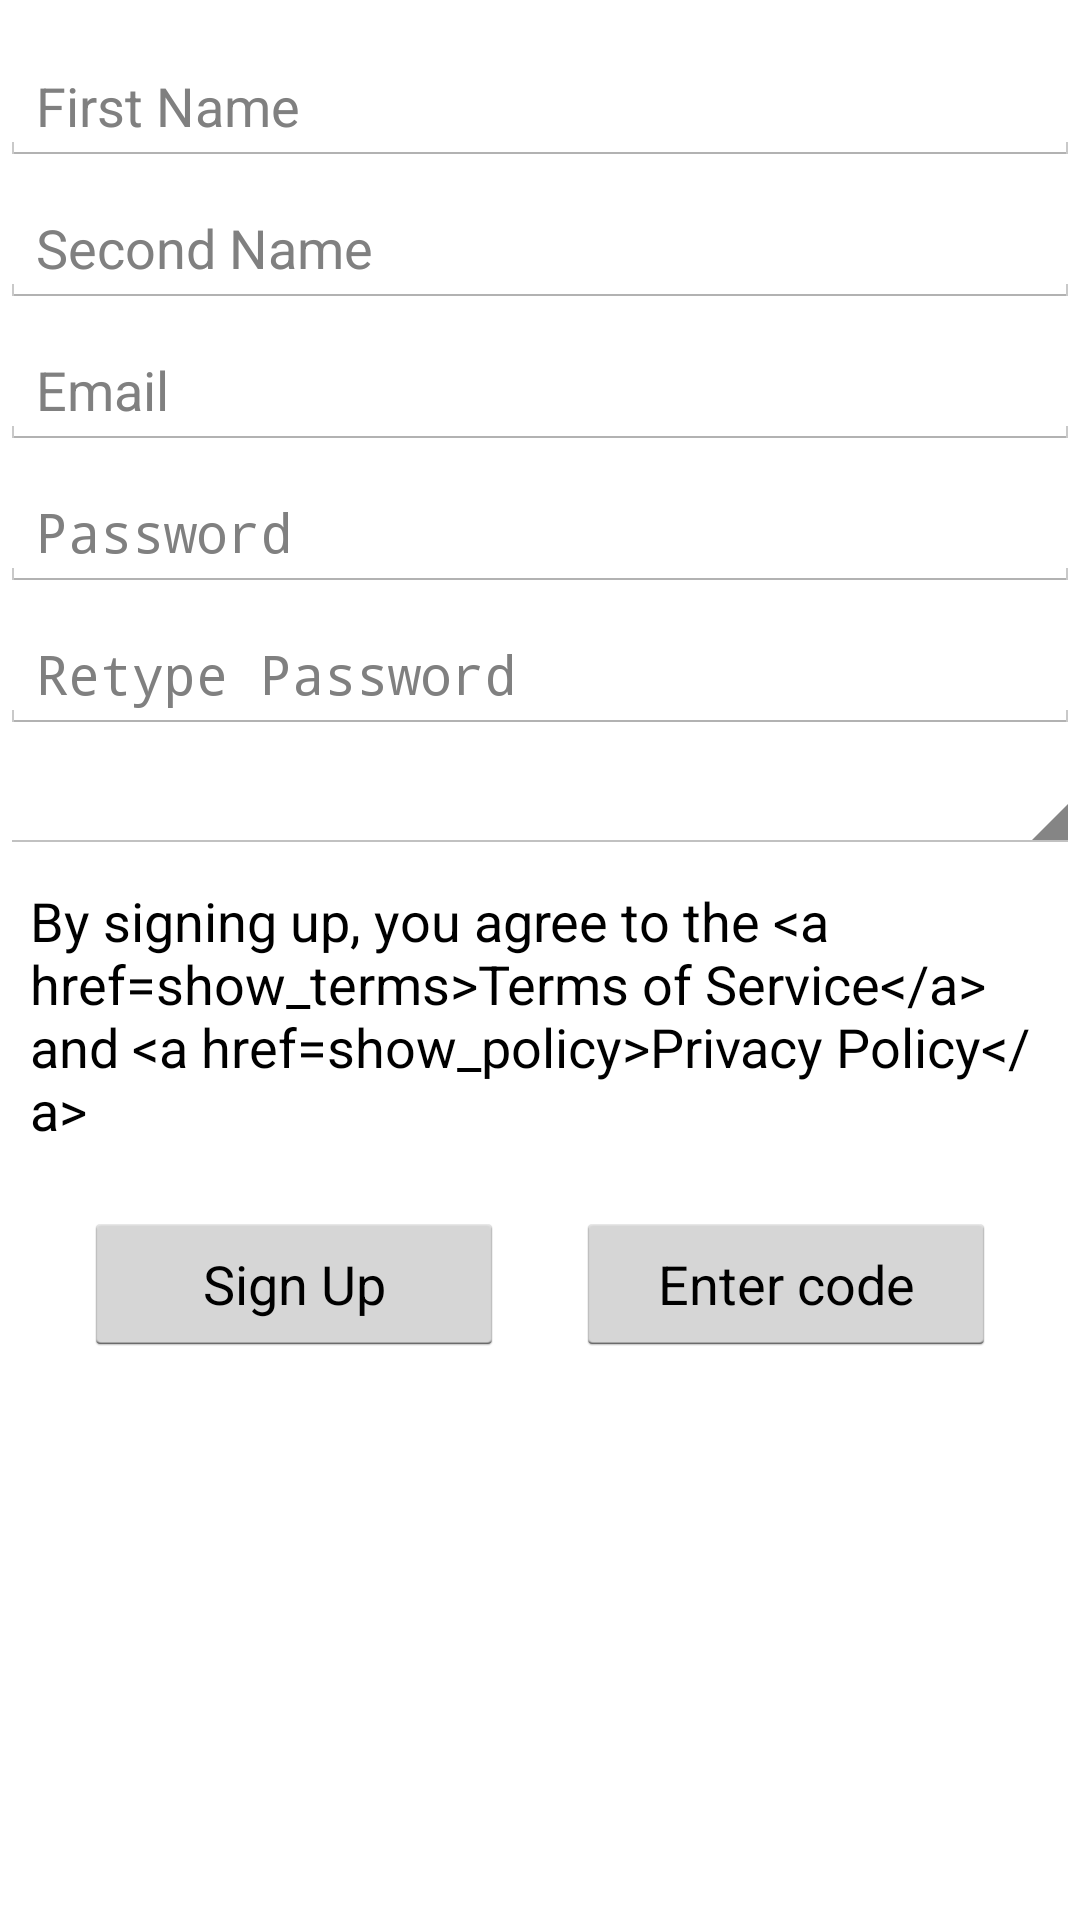

Here is an Android app screen rendered from its layout file. Give the layout XML and the strings, colors and styles it references.
<!-- AndroidManifest.xml: application theme android:Theme.Holo.Light -->
<!-- res/layout/create_account_fragment.xml -->
<?xml version="1.0" encoding="utf-8"?>
<RelativeLayout xmlns:android="http://schemas.android.com/apk/res/android"
                android:layout_width="match_parent"
                android:layout_height="match_parent">

    <EditText
            android:id="@+id/first_name_ef"
            android:layout_width="match_parent"
            android:layout_height="wrap_content"
            android:hint="@string/first_name_label"
            android:inputType="textPersonName|textCapWords"
            android:saveEnabled="true"
            android:layout_alignParentTop="true"
            android:layout_marginTop="16dp"/>

    <EditText
            android:id="@+id/second_name_ef"
            android:layout_width="match_parent"
            android:layout_height="wrap_content"
            android:hint="@string/second_name_label"
            android:inputType="textPersonName|textCapWords"
            android:saveEnabled="true"
            android:layout_below="@id/first_name_ef"
            android:layout_marginTop="8dp"/>

    <EditText
            android:id="@+id/email_ef"
            android:layout_width="match_parent"
            android:layout_height="wrap_content"
            android:hint="@string/email_label_text"
            android:inputType="textEmailAddress"
            android:saveEnabled="true"
            android:layout_below="@id/second_name_ef"
            android:layout_marginTop="8dp"/>

    <EditText
            android:id="@+id/password_ef"
            android:layout_width="match_parent"
            android:layout_height="wrap_content"
            android:layout_below="@+id/email_ef"
            android:hint="@string/password_label_text"
            android:inputType="textPassword"
            android:saveEnabled="true"
            android:layout_marginTop="8dp"/>

    <EditText
            android:id="@+id/password_retype_ef"
            android:layout_width="match_parent"
            android:layout_height="wrap_content"
            android:layout_below="@+id/password_ef"
            android:hint="@string/password_retype_label_text"
            android:imeOptions="actionDone"
            android:inputType="textPassword"
            android:saveEnabled="true"
            android:layout_marginTop="8dp"/>

    <Spinner
            android:id="@+id/customer_sp"
            android:layout_width="match_parent"
            android:layout_height="wrap_content"
            android:layout_below="@id/password_retype_ef"
            android:saveEnabled="true"
            android:layout_marginTop="8dp"/>

    <TextView
                android:id="@+id/terms_tv"
                android:layout_width="wrap_content"
                android:layout_height="wrap_content"
                android:linksClickable="true"
                android:layout_below="@id/customer_sp"
                android:padding="10dp"
                android:text="@string/terms_checkbox_title"
                android:textAppearance="?android:attr/textAppearanceListItemSmall"
                />

    <LinearLayout
            android:id="@+id/buttons_area"
            android:layout_width="fill_parent"
            android:layout_height="wrap_content"
            android:orientation="horizontal"
            android:layout_below="@id/terms_tv"
            android:gravity="center_horizontal">

        <Button
                android:id="@+id/sign_up_btn"
                android:layout_width="140dp"
                android:layout_height="wrap_content"
                android:layout_marginTop="12dp"
                android:layout_centerHorizontal="true"
                android:text="@string/sign_up_btn"
                android:layout_marginRight="12dp"/>
        <Button
                android:id="@+id/enter_code_btn"
                android:layout_width="140dp"
                android:layout_height="wrap_content"
                android:layout_marginTop="12dp"
                android:layout_marginLeft="12dp"
                android:text="@string/enter_code_btn"/>
    </LinearLayout>

</RelativeLayout>
<!-- resources referenced by this layout -->
<resources>
  <string name="email_label_text">Email</string>
  <string name="enter_code_btn">Enter code</string>
  <string name="first_name_label">First Name</string>
  <string name="password_label_text">Password</string>
  <string name="password_retype_label_text">Retype Password</string>
  <string name="second_name_label">Second Name</string>
  <string name="sign_up_btn">Sign Up</string>
  <string name="terms_checkbox_title">By signing up, you agree to the &lt;a href="show_terms"&gt;Terms of Service&lt;/a&gt; and &lt;a href="show_policy"&gt;Privacy Policy&lt;/a&gt;</string>
</resources>
